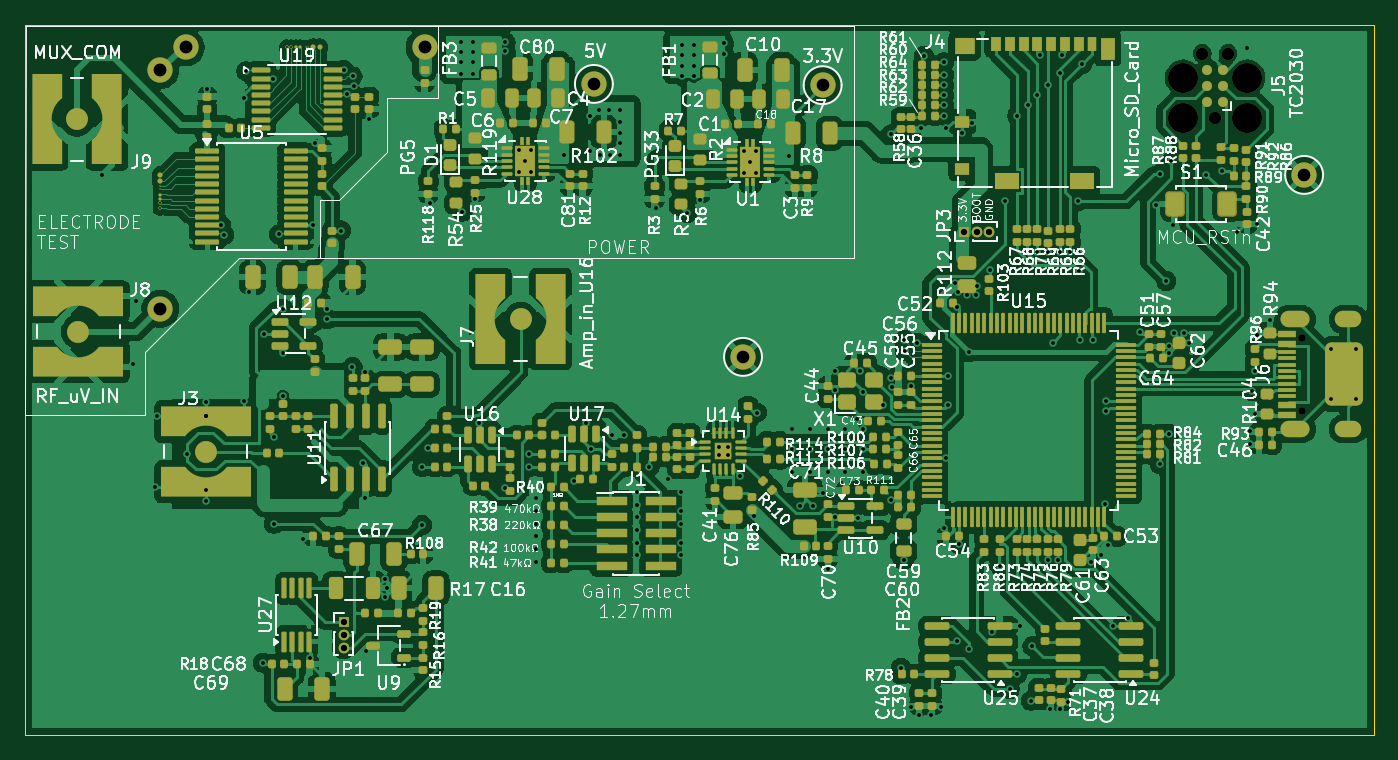
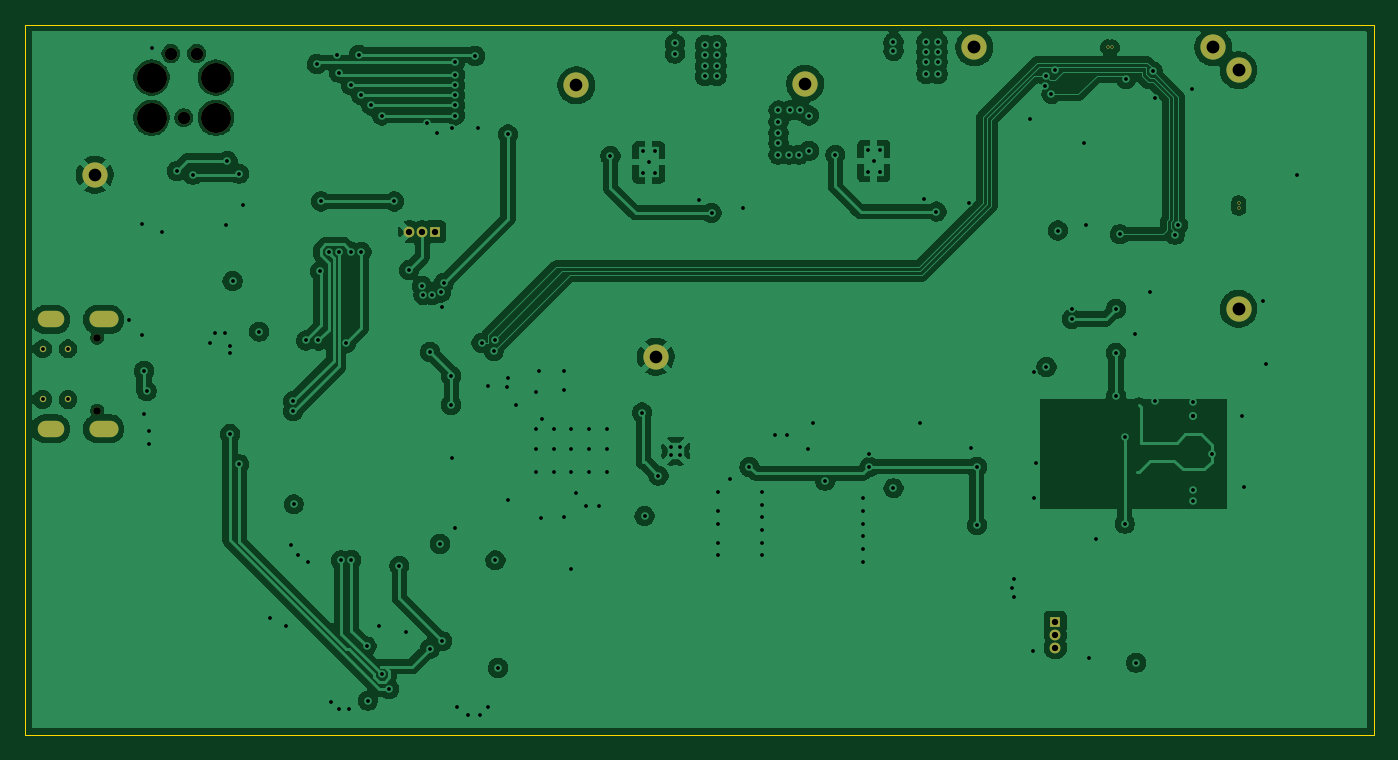
Circuit board: 13 layer files. Board 106.7 x 56.2 mm.
- bottom_copper: ElectrodeArrayPCB-B_Cu.gbr (190602 bytes)
- bottom_mask: ElectrodeArrayPCB-B_Mask.gbr (1827 bytes)
- paste: ElectrodeArrayPCB-B_Paste.gbr (460 bytes)
- bottom_silk: ElectrodeArrayPCB-B_Silkscreen.gbr (461 bytes)
- outline: ElectrodeArrayPCB-Edge_Cuts.gbr (694 bytes)
- top_copper: ElectrodeArrayPCB-F_Cu.gbr (454930 bytes)
- top_mask: ElectrodeArrayPCB-F_Mask.gbr (29007 bytes)
- paste: ElectrodeArrayPCB-F_Paste.gbr (33663 bytes)
- top_silk: ElectrodeArrayPCB-F_Silkscreen.gbr (357755 bytes)
- inner_copper: ElectrodeArrayPCB-In1_Cu.gbr (213571 bytes)
- inner_copper: ElectrodeArrayPCB-In2_Cu.gbr (212964 bytes)
- drill: ElectrodeArrayPCB-NPTH.drl (606 bytes)
- drill: ElectrodeArrayPCB-PTH.drl (4812 bytes)

=== bottom_copper: ElectrodeArrayPCB-B_Cu.gbr (190602 bytes, source omitted) ===
=== bottom_mask: ElectrodeArrayPCB-B_Mask.gbr ===
%TF.GenerationSoftware,KiCad,Pcbnew,9.0.5*%
%TF.CreationDate,2025-10-24T01:37:18-04:00*%
%TF.ProjectId,ElectrodeArrayPCB,456c6563-7472-46f6-9465-417272617950,rev?*%
%TF.SameCoordinates,Original*%
%TF.FileFunction,Soldermask,Bot*%
%TF.FilePolarity,Negative*%
%FSLAX46Y46*%
G04 Gerber Fmt 4.6, Leading zero omitted, Abs format (unit mm)*
G04 Created by KiCad (PCBNEW 9.0.5) date 2025-10-24 01:37:18*
%MOMM*%
%LPD*%
G01*
G04 APERTURE LIST*
%ADD10C,0.250000*%
%ADD11C,2.000000*%
%ADD12R,0.850000X0.850000*%
%ADD13C,0.850000*%
%ADD14C,0.990600*%
%ADD15C,2.374900*%
%ADD16O,2.100000X1.300000*%
%ADD17O,2.300000X1.300000*%
%ADD18C,0.500000*%
%ADD19C,0.600000*%
G04 APERTURE END LIST*
D10*
%TO.C,J10*%
X143800000Y-68800000D03*
X144150000Y-68800000D03*
D11*
X135800000Y-68800000D03*
X154700000Y-68800000D03*
%TD*%
D10*
%TO.C,J2*%
X133800000Y-81500000D03*
X133800000Y-81150000D03*
D11*
X133800000Y-89500000D03*
X133800000Y-70600000D03*
%TD*%
%TO.C,TP4*%
X179900000Y-93300000D03*
%TD*%
%TO.C,TP3*%
X224300000Y-78900000D03*
%TD*%
%TO.C,TP2*%
X186200000Y-71800000D03*
%TD*%
%TO.C,TP1*%
X168100000Y-71700000D03*
%TD*%
D12*
%TO.C,JP3*%
X197400000Y-83400000D03*
D13*
X198400000Y-83400000D03*
X199400000Y-83400000D03*
%TD*%
D14*
%TO.C,J5*%
X218281000Y-69295000D03*
X216249000Y-69295000D03*
D15*
X219805000Y-71200000D03*
X214725000Y-71200000D03*
X219805000Y-74375000D03*
D14*
X217265000Y-74375000D03*
D15*
X214725000Y-74375000D03*
%TD*%
D16*
%TO.C,J6*%
X227800000Y-90340000D03*
D17*
X223600000Y-90340000D03*
D18*
X228420000Y-92670000D03*
X226420000Y-92670000D03*
X228420000Y-96670000D03*
X226420000Y-96670000D03*
D16*
X227800000Y-99000000D03*
D17*
X223600000Y-99000000D03*
D19*
X224120000Y-91780000D03*
X224120000Y-97560000D03*
%TD*%
D12*
%TO.C,JP1*%
X148300000Y-114300000D03*
D13*
X148300000Y-115300000D03*
X148300000Y-116300000D03*
%TD*%
M02*

=== paste: ElectrodeArrayPCB-B_Paste.gbr ===
%TF.GenerationSoftware,KiCad,Pcbnew,9.0.5*%
%TF.CreationDate,2025-10-24T01:37:17-04:00*%
%TF.ProjectId,ElectrodeArrayPCB,456c6563-7472-46f6-9465-417272617950,rev?*%
%TF.SameCoordinates,Original*%
%TF.FileFunction,Paste,Bot*%
%TF.FilePolarity,Positive*%
%FSLAX46Y46*%
G04 Gerber Fmt 4.6, Leading zero omitted, Abs format (unit mm)*
G04 Created by KiCad (PCBNEW 9.0.5) date 2025-10-24 01:37:17*
%MOMM*%
%LPD*%
G01*
G04 APERTURE LIST*
G04 APERTURE END LIST*
M02*

=== bottom_silk: ElectrodeArrayPCB-B_Silkscreen.gbr ===
%TF.GenerationSoftware,KiCad,Pcbnew,9.0.5*%
%TF.CreationDate,2025-10-24T01:37:18-04:00*%
%TF.ProjectId,ElectrodeArrayPCB,456c6563-7472-46f6-9465-417272617950,rev?*%
%TF.SameCoordinates,Original*%
%TF.FileFunction,Legend,Bot*%
%TF.FilePolarity,Positive*%
%FSLAX46Y46*%
G04 Gerber Fmt 4.6, Leading zero omitted, Abs format (unit mm)*
G04 Created by KiCad (PCBNEW 9.0.5) date 2025-10-24 01:37:18*
%MOMM*%
%LPD*%
G01*
G04 APERTURE LIST*
G04 APERTURE END LIST*
M02*

=== outline: ElectrodeArrayPCB-Edge_Cuts.gbr ===
%TF.GenerationSoftware,KiCad,Pcbnew,9.0.5*%
%TF.CreationDate,2025-10-24T01:37:18-04:00*%
%TF.ProjectId,ElectrodeArrayPCB,456c6563-7472-46f6-9465-417272617950,rev?*%
%TF.SameCoordinates,Original*%
%TF.FileFunction,Profile,NP*%
%FSLAX46Y46*%
G04 Gerber Fmt 4.6, Leading zero omitted, Abs format (unit mm)*
G04 Created by KiCad (PCBNEW 9.0.5) date 2025-10-24 01:37:18*
%MOMM*%
%LPD*%
G01*
G04 APERTURE LIST*
%TA.AperFunction,Profile*%
%ADD10C,0.050000*%
%TD*%
G04 APERTURE END LIST*
D10*
X123100000Y-67000000D02*
X123100000Y-123200000D01*
X229800000Y-67000000D02*
X123100000Y-67000000D01*
X229800000Y-123200000D02*
X229800000Y-67000000D01*
X229800000Y-123200000D02*
X123100000Y-123200000D01*
M02*

=== top_copper: ElectrodeArrayPCB-F_Cu.gbr (454930 bytes, source omitted) ===
=== top_mask: ElectrodeArrayPCB-F_Mask.gbr (29007 bytes, source omitted) ===
=== paste: ElectrodeArrayPCB-F_Paste.gbr (33663 bytes, source omitted) ===
=== top_silk: ElectrodeArrayPCB-F_Silkscreen.gbr (357755 bytes, source omitted) ===
=== inner_copper: ElectrodeArrayPCB-In1_Cu.gbr (213571 bytes, source omitted) ===
=== inner_copper: ElectrodeArrayPCB-In2_Cu.gbr (212964 bytes, source omitted) ===
=== drill: ElectrodeArrayPCB-NPTH.drl ===
M48
; DRILL file {KiCad 9.0.5} date 2025-10-24T01:37:30-0400
; FORMAT={-:-/ absolute / metric / decimal}
; #@! TF.CreationDate,2025-10-24T01:37:30-04:00
; #@! TF.GenerationSoftware,Kicad,Pcbnew,9.0.5
; #@! TF.FileFunction,NonPlated,1,4,NPTH
FMAT,2
METRIC
; #@! TA.AperFunction,NonPlated,NPTH,ComponentDrill
T1C0.600
; #@! TA.AperFunction,NonPlated,NPTH,ComponentDrill
T2C0.991
; #@! TA.AperFunction,NonPlated,NPTH,ComponentDrill
T3C2.375
%
G90
G05
T1
X224.12Y-91.78
X224.12Y-97.56
T2
X216.249Y-69.295
X217.265Y-74.375
X218.281Y-69.295
T3
X214.725Y-71.2
X214.725Y-74.375
X219.805Y-71.2
X219.805Y-74.375
M30

=== drill: ElectrodeArrayPCB-PTH.drl ===
M48
; DRILL file {KiCad 9.0.5} date 2025-10-24T01:37:30-0400
; FORMAT={-:-/ absolute / metric / decimal}
; #@! TF.CreationDate,2025-10-24T01:37:30-04:00
; #@! TF.GenerationSoftware,Kicad,Pcbnew,9.0.5
; #@! TF.FileFunction,Plated,1,4,PTH
FMAT,2
METRIC
; #@! TA.AperFunction,Plated,PTH,ComponentDrill
T1C0.150
; #@! TA.AperFunction,Plated,PTH,ViaDrill
T2C0.300
; #@! TA.AperFunction,Plated,PTH,ComponentDrill
T3C0.300
; #@! TA.AperFunction,Plated,PTH,ComponentDrill
T4C0.500
; #@! TA.AperFunction,Plated,PTH,ComponentDrill
T5C1.000
; #@! TA.AperFunction,Plated,PTH,ComponentDrill
T6C1.016
%
G90
G05
T1
X133.8Y-81.15
X133.8Y-81.5
X143.8Y-68.8
X144.15Y-68.8
T2
X129.2Y-78.9
X131.6Y-93.9
X131.9Y-88.9
X133.4Y-103.6
X133.5Y-98.0
X135.9Y-101.0
X137.4Y-96.9
X137.4Y-98.0
X137.4Y-98.0
X137.4Y-98.0
X137.4Y-103.8
X137.4Y-104.7
X137.5Y-72.1
X138.595Y-82.875
X138.844Y-83.635
X140.4Y-72.8
X140.4Y-96.8
X140.6Y-70.7
X140.8Y-88.2
X141.9Y-117.5
X142.0Y-91.5
X142.7Y-71.3
X142.8Y-99.6
X142.8Y-106.5
X143.2Y-83.6
X143.5Y-89.5
X143.5Y-93.0
X143.5Y-96.4
X145.1Y-107.7
X145.6Y-117.1
X145.9Y-82.9
X146.0Y-76.4
X147.0Y-89.5
X147.0Y-90.3
X148.1Y-83.3
X148.3Y-70.6
X148.6Y-72.5
X148.999Y-94.105
X149.0Y-71.1
X149.119Y-71.891
X149.826Y-101.674
X150.0Y-94.52
X150.0Y-104.5
X150.1Y-116.6
X150.3Y-74.5
X151.563Y-110.914
X151.563Y-112.286
X151.7Y-111.6
X154.5Y-102.0
X154.5Y-106.6
X155.0Y-100.5
X155.1Y-81.1
X157.6Y-68.4
X157.6Y-69.2
X157.6Y-70.0
X157.6Y-70.9
X157.7Y-81.8
X158.5Y-68.4
X158.5Y-69.2
X158.5Y-70.0
X158.5Y-70.9
X158.7Y-80.8
X159.0Y-98.5
X161.1Y-68.4
X161.1Y-69.1
X161.1Y-103.7
X163.0Y-101.0
X163.0Y-102.0
X163.5Y-104.5
X163.5Y-105.5
X163.5Y-106.5
X163.5Y-107.5
X163.5Y-108.5
X163.5Y-109.5
X165.7Y-77.3
X166.5Y-103.1
X167.5Y-98.5
X167.8Y-74.2
X167.8Y-77.0
X167.879Y-100.569
X168.5Y-73.8
X168.6Y-77.3
X169.3Y-73.8
X169.4Y-77.3
X169.5Y-99.5
X170.2Y-73.8
X170.2Y-74.7
X170.2Y-75.6
X170.2Y-76.4
X170.2Y-77.3
X170.5Y-99.5
X171.5Y-104.0
X171.5Y-105.0
X171.5Y-106.0
X171.5Y-107.0
X171.5Y-108.0
X171.5Y-109.0
X172.5Y-102.0
X173.0Y-81.5
X174.0Y-103.0
X175.0Y-104.0
X175.0Y-105.5
X175.0Y-106.5
X175.0Y-108.0
X175.0Y-109.0
X175.1Y-68.6
X175.1Y-69.4
X175.1Y-70.3
X175.1Y-71.1
X175.5Y-81.9
X176.0Y-68.6
X176.0Y-69.4
X176.0Y-70.3
X176.0Y-71.1
X176.5Y-80.9
X178.4Y-68.5
X178.4Y-69.3
X179.7Y-102.7
X180.8Y-105.9
X181.0Y-97.7
X183.5Y-77.4
X183.8Y-99.0
X183.8Y-100.6
X183.8Y-102.4
X184.41Y-105.07
X185.2Y-99.0
X185.2Y-100.6
X185.2Y-102.4
X185.41Y-105.07
X186.21Y-104.07
X186.6Y-99.0
X186.6Y-100.6
X186.6Y-102.4
X186.61Y-110.07
X187.178Y-95.944
X187.2Y-94.4
X187.21Y-105.97
X188.0Y-99.0
X188.0Y-100.6
X188.0Y-102.4
X188.9Y-98.2
X189.01Y-106.07
X189.139Y-94.455
X189.356Y-96.039
X189.4Y-99.0
X189.4Y-100.6
X189.4Y-102.4
X190.989Y-97.125
X191.6Y-75.7
X191.6Y-95.0
X191.6Y-104.6
X191.714Y-95.686
X192.4Y-117.9
X192.6Y-109.4
X192.65Y-91.969
X192.733Y-92.831
X193.2Y-95.61
X193.2Y-121.0
X193.7Y-92.2
X193.8Y-121.6
X194.0Y-75.2
X194.2Y-69.5
X194.8Y-121.6
X195.6Y-121.0
X195.8Y-70.0
X195.8Y-71.0
X195.8Y-71.8
X195.8Y-72.6
X195.8Y-73.4
X195.8Y-74.2
X195.8Y-106.8
X196.0Y-75.2
X196.0Y-101.3
X196.1Y-94.8
X196.1Y-97.1
X196.7Y-87.469
X196.8Y-115.8
X196.85Y-89.35
X196.9Y-88.2
X197.0Y-108.1
X197.2Y-75.6
X197.6Y-88.4
X197.776Y-92.901
X197.8Y-116.4
X198.0Y-74.8
X198.3Y-88.4
X198.4Y-87.7
X199.424Y-86.424
X199.64Y-115.06
X200.2Y-109.82
X200.6Y-81.0
X201.0Y-119.6
X201.6Y-74.2
X201.6Y-118.4
X201.8Y-114.6
X202.412Y-73.4
X202.7Y-120.5
X202.8Y-116.2
X203.2Y-85.0
X203.2Y-72.6
X203.4Y-69.4
X204.0Y-85.0
X204.0Y-109.387
X204.05Y-71.8
X204.2Y-121.2
X204.4Y-92.2
X204.8Y-109.4
X205.0Y-70.8
X205.0Y-85.0
X205.0Y-121.2
X205.12Y-69.4
X205.6Y-120.6
X205.8Y-85.0
X206.4Y-81.0
X206.476Y-86.524
X206.6Y-92.0
X206.722Y-70.123
X207.4Y-109.511
X207.6Y-92.0
X208.2Y-109.0
X208.562Y-104.968
X208.6Y-96.8
X208.6Y-97.6
X208.8Y-108.2
X209.207Y-114.593
X210.4Y-114.0
X211.3Y-91.3
X212.543Y-81.282
X212.881Y-101.8
X212.9Y-78.8
X213.4Y-87.3
X213.6Y-92.4
X213.6Y-93.0
X213.6Y-99.4
X213.8Y-77.8
X213.943Y-82.882
X214.0Y-91.4
X214.8Y-91.4
X215.2Y-92.2
X216.543Y-78.882
X217.8Y-78.6
X219.0Y-83.4
X219.743Y-68.882
X220.0Y-99.2
X220.0Y-100.2
X220.2Y-96.02
X220.4Y-94.4
X220.4Y-97.8
X220.6Y-82.8
X220.6Y-91.6
X221.6Y-90.4
T3
X162.195Y-76.94
X162.195Y-78.66
X162.675Y-77.8
X163.155Y-76.94
X163.155Y-78.66
X177.987Y-100.4
X177.987Y-101.1
X178.688Y-100.4
X178.688Y-101.1
X179.995Y-77.04
X179.995Y-78.76
X180.475Y-77.9
X180.955Y-77.04
X180.955Y-78.76
X226.42Y-92.67
X226.42Y-96.67
X228.42Y-92.67
X228.42Y-96.67
T4
X148.3Y-114.3
X148.3Y-115.3
X148.3Y-116.3
X197.4Y-83.4
X198.4Y-83.4
X199.4Y-83.4
T5
X168.1Y-71.7
X179.9Y-93.3
X186.2Y-71.8
X224.3Y-78.9
T6
X133.8Y-70.6
X133.8Y-89.5
X135.8Y-68.8
X154.7Y-68.8
T4
G00X223.05Y-90.34
M15
G01X224.15Y-90.34
M16
G05
G00X223.05Y-99.0
M15
G01X224.15Y-99.0
M16
G05
G00X227.4Y-90.34
M15
G01X228.2Y-90.34
M16
G05
G00X227.4Y-99.0
M15
G01X228.2Y-99.0
M16
G05
M30

